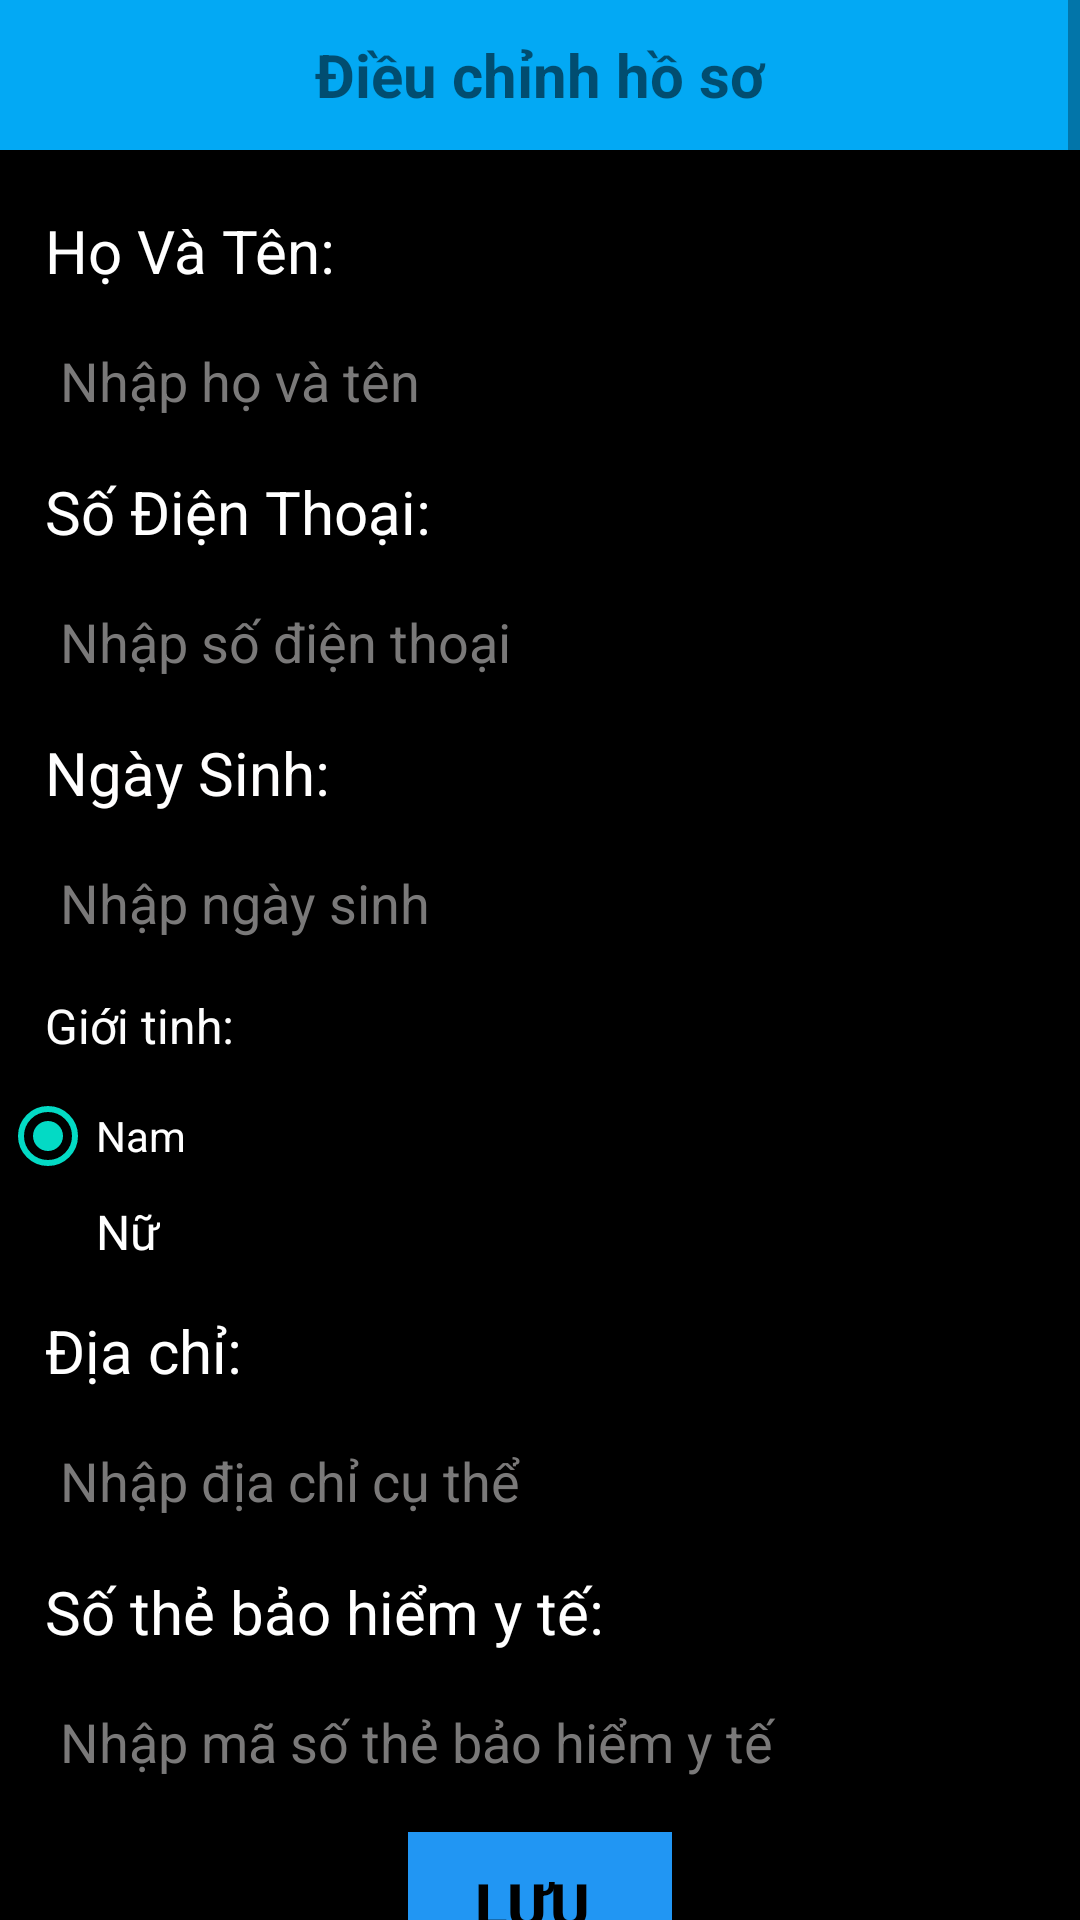

Write the Android layout XML for this screen, with the resource values it uses.
<!-- AndroidManifest.xml: application theme Theme.DatLichOnl -->
<!-- res/layout/chinhsuahoso.xml -->
<?xml version="1.0" encoding="utf-8"?>
<androidx.constraintlayout.widget.ConstraintLayout xmlns:android="http://schemas.android.com/apk/res/android"
    xmlns:app="http://schemas.android.com/apk/res-auto"
    xmlns:tools="http://schemas.android.com/tools"
    android:layout_width="match_parent"
    android:layout_height="match_parent">

    <ScrollView
        android:layout_width="match_parent"
        android:layout_height="match_parent"
        android:background="#000000"
        app:layout_constraintBottom_toBottomOf="parent"
        app:layout_constraintEnd_toEndOf="parent"
        app:layout_constraintHorizontal_bias="1.0"
        app:layout_constraintStart_toStartOf="parent"
        app:layout_constraintTop_toTopOf="parent"
        app:layout_constraintVertical_bias="1.0">

        <LinearLayout
            android:layout_width="match_parent"
            android:layout_height="wrap_content"
            android:orientation="vertical">

            <TextView
                android:id="@+id/textView11"
                android:layout_width="match_parent"
                android:layout_height="50dp"
                android:background="#03A9F4"
                android:gravity="center"
                android:text="Điều chỉnh hồ sơ"
                android:textSize="20sp"
                android:textStyle="bold"
                tools:textColor="#FFFFFF" />

            <TextView
                android:id="@+id/textView"
                android:layout_width="match_parent"
                android:layout_height="wrap_content"
                android:layout_marginStart="15dp"
                android:layout_marginTop="20dp"
                android:text="Họ Và Tên: "
                android:textColor="#FFFFFF"
                android:textSize="20sp" />

            <EditText
                android:id="@+id/edTen"
                android:layout_width="match_parent"
                android:layout_height="40dp"
                android:layout_marginStart="15dp"
                android:layout_marginTop="10dp"
                android:layout_marginEnd="20dp"
                android:layout_marginBottom="10dp"
                android:background="@drawable/vien"
                android:ems="50"
                android:hint="Nhập họ và tên"
                android:inputType="textPersonName"
                android:paddingLeft="5dp"
                android:textColor="#FFFFFF"
                android:textColorHint="#7A7979" />

            <TextView
                android:id="@+id/textView4"
                android:layout_width="match_parent"
                android:layout_height="wrap_content"
                android:layout_marginStart="15dp"
                android:text="Số Điện Thoại:"
                android:textColor="#FFFFFF"
                android:textSize="20sp" />

            <EditText
                android:id="@+id/edSDT"
                android:layout_width="match_parent"
                android:layout_height="40dp"
                android:layout_marginStart="15dp"
                android:layout_marginTop="10dp"
                android:layout_marginEnd="20dp"
                android:layout_marginBottom="10dp"
                android:background="@drawable/vien"
                android:ems="10"
                android:hint="Nhập số điện thoại"
                android:inputType="number"
                android:paddingLeft="5dp"
                android:textColor="#FFFFFF"
                android:textColorHint="#7A7979" />

            <TextView
                android:id="@+id/textView5"
                android:layout_width="match_parent"
                android:layout_height="wrap_content"
                android:layout_marginStart="15dp"
                android:text="Ngày Sinh:"
                android:textColor="#FFFEFE"
                android:textSize="20sp" />

            <TextView
                android:id="@+id/edNgaySinh"
                android:layout_width="match_parent"
                android:layout_height="40dp"
                android:layout_marginStart="15dp"
                android:layout_marginTop="10dp"
                android:layout_marginEnd="20dp"
                android:layout_marginBottom="10dp"
                android:background="@drawable/vien"
                android:gravity="center_vertical"
                android:hint="Nhập ngày sinh"
                android:paddingStart="5sp"
                android:textColor="#FFFFFF"
                android:textColorHint="#7A7979"
                android:textSize="18sp" />

            <TextView
                android:id="@+id/textView7"
                android:layout_width="match_parent"
                android:layout_height="wrap_content"
                android:layout_marginStart="15dp"
                android:layout_marginBottom="10dp"
                android:text="Giới tinh:"
                android:textColor="#FDFDFD"
                android:textSize="16sp" />

            <RadioGroup
                android:layout_width="wrap_content"
                android:layout_height="match_parent">

                <RadioButton
                    android:id="@+id/rdNam"
                    android:layout_width="wrap_content"
                    android:layout_height="wrap_content"
                    android:checked="true"
                    android:text="Nam"
                    android:textColor="#FFFFFF"
                    android:textColorHint="#FFFFFF" />

                <RadioButton
                    android:id="@+id/rdNu"
                    android:layout_width="wrap_content"
                    android:layout_height="wrap_content"
                    android:text="Nữ"
                    android:textColor="#FFFFFF"
                    android:textColorHint="#000000"
                    android:textSize="16sp" />

            </RadioGroup>

            <TextView
                android:id="@+id/textView8"
                android:layout_width="match_parent"
                android:layout_height="wrap_content"
                android:layout_marginStart="15dp"
                android:layout_marginTop="10dp"
                android:text="Địa chỉ:"
                android:textColor="#FFFFFF"
                android:textSize="20sp" />

            <EditText
                android:id="@+id/edDiaChi"
                android:layout_width="match_parent"
                android:layout_height="40dp"
                android:layout_marginStart="15dp"
                android:layout_marginTop="10dp"
                android:layout_marginEnd="20dp"
                android:layout_marginBottom="10dp"
                android:background="@drawable/vien"
                android:ems="50"
                android:hint="Nhập địa chỉ cụ thể"
                android:inputType="textPersonName"
                android:paddingLeft="5dp"
                android:textColor="#FFFFFF"
                android:textColorHint="#7A7979" />

            <TextView
                android:id="@+id/textView10"
                android:layout_width="match_parent"
                android:layout_height="wrap_content"
                android:layout_marginStart="15dp"
                android:text="Số thẻ bảo hiểm y tế:"
                android:textColor="#FFFFFF"
                android:textSize="20sp" />

            <EditText
                android:id="@+id/edBHYT"
                android:layout_width="match_parent"
                android:layout_height="40dp"
                android:layout_marginStart="15dp"
                android:layout_marginTop="10dp"
                android:layout_marginEnd="20dp"
                android:layout_marginBottom="10dp"
                android:background="@drawable/vien"
                android:ems="15"
                android:hint="Nhập mã số thẻ bảo hiểm y tế"
                android:inputType="number"
                android:paddingLeft="5dp"
                android:textColor="#FFFFFF"
                android:textColorHint="#7A7979" />

            <Button
                android:id="@+id/btnLuu"
                android:layout_width="wrap_content"
                android:layout_height="wrap_content"
                android:layout_gravity="center"
                android:background="#2196F3"
                android:gravity="center"
                android:padding="10dp"
                android:text="Lưu "
                android:textColor="#000000"
                android:textSize="20sp"
                android:textStyle="bold" />

        </LinearLayout>
    </ScrollView>
</androidx.constraintlayout.widget.ConstraintLayout>
<!-- resources referenced by this layout -->
<resources>
  <style name="Theme.DatLichOnl" parent="Theme.AppCompat.Light.DarkActionBar">
          
          <item name="colorPrimary">@color/purple_500</item>
          <item name="colorPrimaryDark">@color/purple_700</item>
          <item name="colorAccent">@color/teal_200</item>
          
      </style>
  <!-- not gathered from this repository: default colours our renderer supplied (Android Studio template values) -->
  <color name="purple_500">#FF6200EE</color>
  <color name="purple_700">#FF3700B3</color>
  <color name="teal_200">#FF03DAC5</color>
</resources>
